Run: headless pygame with SDL's dummy video driver; simulated clock (each Clock.tick advances the game by its frame time, no real sleeping); random seed 0; keys injected as events and as key.get_pressed() state; no mouse input.
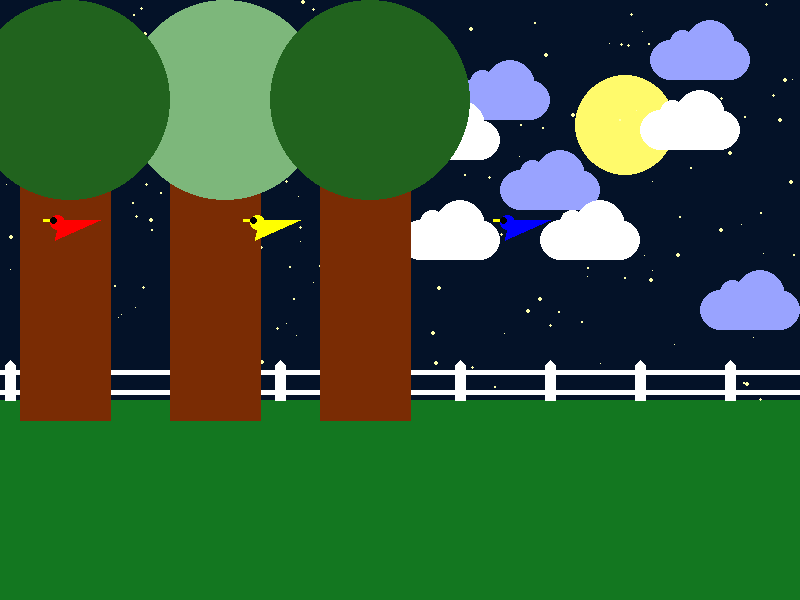
Frame 1 of 4 · flips 1–60 · no input
Frame 2 of 4 · flips 61–180 · tapped SPACE, RETURN · held RIGHT (→), D · screen unchanged from frame 1, image omitted
Frame 3 of 4 · flips 181–300 · held DOWN (↓), S · screen unchanged from frame 2, image omitted
Frame 4 of 4 · flips 301–420 · held LEFT (←), A, UP (↑), W · screen unchanged from frame 3, image omitted

The pygame program that drew these frames:

# Imports
import pygame
import math
import random

# Initialize game engine
pygame.init()


# Window
SIZE = (800, 600)
TITLE = "Night Birds"
screen = pygame.display.set_mode(SIZE)
pygame.display.set_caption(TITLE)


# Timer
clock = pygame.time.Clock()
refresh_rate = 60


# Colors
RED = (255, 0, 0)
GREEN = (19, 119, 32)
BLUE = (0, 0, 255)
WHITE = (255, 255, 255)
BLACK = (0, 0, 0)
ORANGE = (255, 125 , 0)
SKY = (4, 18, 40)
REDD = (255, 0, 1)
BROWN = (122, 44, 4)
BROWNNN = (122, 44, 0)
STARS = (255, 255, 175)
MOON = (255, 250, 107)
YELLOW = (255, 255, 0)
BCLOUD = (153, 163, 255)
ATREETOP = (33, 99, 30)
BTREETOP = (125, 183, 123)


def draw_cloud(x, y, color):
    pygame.draw.ellipse(screen, color, [x, y + 20, 40 , 40])
    pygame.draw.ellipse(screen, color, [x + 60, y + 20, 40 , 40])
    pygame.draw.ellipse(screen, color, [x + 20, y + 10, 25, 25])
    pygame.draw.ellipse(screen, color, [x + 35, y, 50, 50])
    pygame.draw.rect(screen, color, [x + 20, y + 20, 60, 40])

def make_stars():
    for s in stars:
        pygame.draw.ellipse(screen, STARS, s)

stars = []
for i in range(200):
    x = random.randrange(0, 800)
    y = random.randrange(0, 400)
    r = random.randrange(1, 5)
    stars.append([x, y, r, r,])



def draw_bird(x, y, color):
    pygame.draw.line(screen, YELLOW, [x-7, y+20],[x, y + 20], 3)
    pygame.draw.ellipse(screen, color, [x, y + 15, 15 , 15])
    pygame.draw.polygon(screen, color, [[x+10,y + 20], [x+5,y+40], [x+50, y+20]])
    pygame.draw.ellipse(screen, BLACK, [x, y + 17, 7, 7])
    
stars = []
for i in range(200):
    x = random.randrange(0, 800)
    y = random.randrange(0, 400)
    r = random.randrange(1, 5)
    stars.append([x, y, r, r,])

def draw_treetop(x, y, color):
    pygame.draw.ellipse(screen, color, [x,y, 200, 200])


# Game loop
done = False

while not done:
    # Event processing (React to key presses, mouse clicks, etc.)
    ''' for now, we'll just check to see if the X is clicked '''
    for event in pygame.event.get():
        if event.type == pygame.QUIT:
            done = True


    # Game logic (Check for collisions, update points, etc.)
    ''' leave this section alone for now ''' 

    # Drawing code (Describe the picture. It isn't actually drawn yet.)

    
    screen.fill(SKY)
    pygame.draw.rect(screen, GREEN, [0, 400, 1000, 300])

   

    ''' moon '''
    pygame.draw.ellipse(screen, MOON, [575, 75, 100, 100])

  


    make_stars()
     
    '''clouds'''
    draw_cloud(500, 150, BCLOUD)
    draw_cloud(450, 60, BCLOUD)
    draw_cloud(700, 270, BCLOUD)
    draw_cloud(400, 100, WHITE)
    draw_cloud(540, 200, WHITE)
    draw_cloud(650, 20, BCLOUD)
    draw_cloud(640, 90, WHITE)
    draw_cloud(400, 200, WHITE)



    '''fence'''

    y = 360
    
    for x in range(5, 800, 90):
        post = [[x+5, y], [x+10, y+5], [x+10, y+40], [x, y+40], [x, y+5]]
        pygame.draw.polygon(screen, WHITE, post)

    pygame.draw.rect(screen, WHITE, [0, y+10, 800, 5])
    pygame.draw.rect(screen, WHITE, [0, y+30, 800, 5])

    '''trees'''

    for x in range(20, 400, 150):
        trunk = [[x+45, y-225], [x+90, y-225], [x+90, y+60], [x, y+60], [x, y-225]]
        pygame.draw.polygon(screen, BROWN, trunk)

    draw_treetop(125,0, BTREETOP)
    draw_treetop(-30,0, ATREETOP)
    draw_treetop(270,0, ATREETOP)
    


    '''birds'''

    
    draw_bird(50, 200, RED)
    draw_bird(250, 200, YELLOW)
    draw_bird(500, 200, BLUE)


    ''' angles for arcs are measured in radians (a pre-cal topic) '''


    # Update screen (Actually draw the picture in the window.)
    pygame.display.flip()


    # Limit refresh rate of game loop 
    clock.tick(refresh_rate)


# Close window and quit
pygame.quit()
